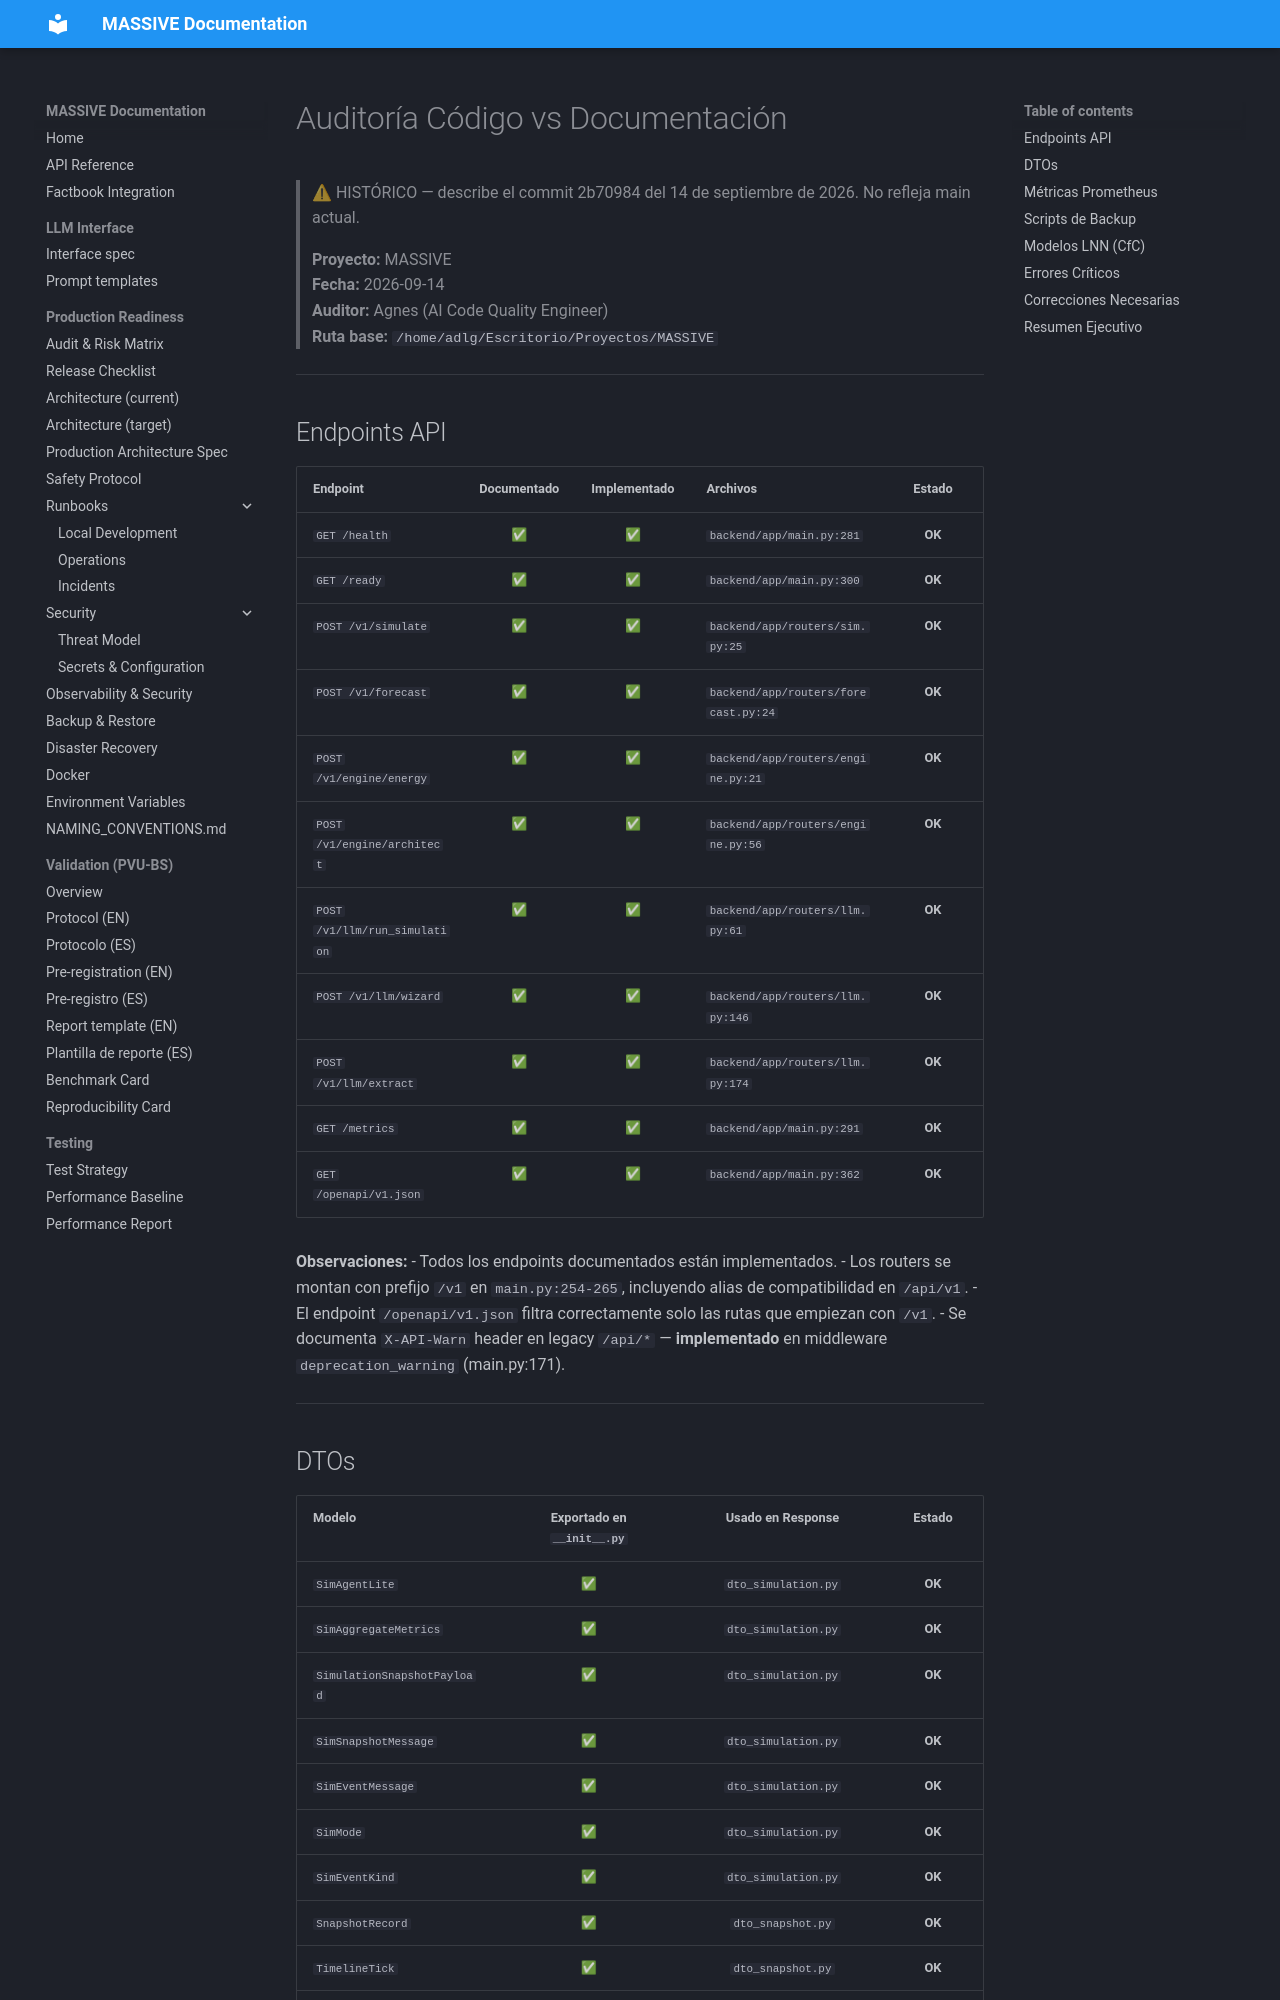

repository: Adlgr87/MASSIVE · page: archive/reports/REPORT_AUDIT/index.html · generator: mkdocs

# Auditoría Código vs Documentación

> **Proyecto:** MASSIVE  
> **Fecha:** 2026-09-14  
> **Auditor:** Agnes (AI Code Quality Engineer)  
> **Ruta base:** `/home/adlg/Escritorio/Proyectos/MASSIVE`

---

## Endpoints API

| Endpoint | Documentado | Implementado | Archivos | Estado |
|----------|:-----------:|:------------:|----------|:------:|
| `GET /health` | ✅ | ✅ | `backend/app/main.py:281` | **OK** |
| `GET /ready` | ✅ | ✅ | `backend/app/main.py:300` | **OK** |
| `POST /v1/simulate` | ✅ | ✅ | `backend/app/routers/sim.py:25` | **OK** |
| `POST /v1/forecast` | ✅ | ✅ | `backend/app/routers/forecast.py:24` | **OK** |
| `POST /v1/engine/energy` | ✅ | ✅ | `backend/app/routers/engine.py:21` | **OK** |
| `POST /v1/engine/architect` | ✅ | ✅ | `backend/app/routers/engine.py:56` | **OK** |
| `POST /v1/llm/run_simulation` | ✅ | ✅ | `backend/app/routers/llm.py:61` | **OK** |
| `POST /v1/llm/wizard` | ✅ | ✅ | `backend/app/routers/llm.py:146` | **OK** |
| `POST /v1/llm/extract` | ✅ | ✅ | `backend/app/routers/llm.py:174` | **OK** |
| `GET /metrics` | ✅ | ✅ | `backend/app/main.py:291` | **OK** |
| `GET /openapi/v1.json` | ✅ | ✅ | `backend/app/main.py:362` | **OK** |

**Observaciones:**
- Todos los endpoints documentados están implementados.
- Los routers se montan con prefijo `/v1` en `main.py:254-265`, incluyendo alias de compatibilidad en `/api/v1`.
- El endpoint `/openapi/v1.json` filtra correctamente solo las rutas que empiezan con `/v1`.
- Se documenta `X-API-Warn` header en legacy `/api/*` — **implementado** en middleware `deprecation_warning` (main.py:171).

---
